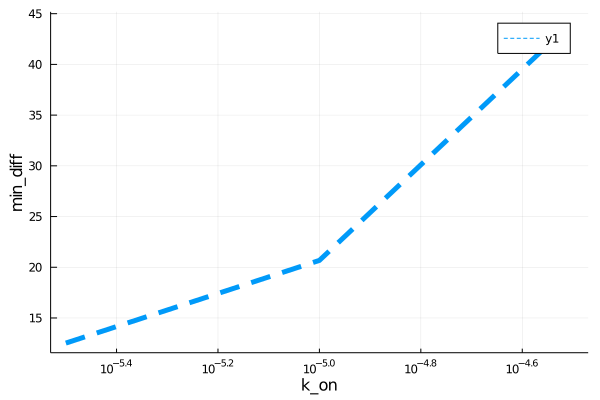

Values plotted in this chart, from the file beside it:
para, error
3.162277660168379e-6, 12.52
9.999999999999999e-6, 20.68
3.1622776601683795e-5, 44.23
